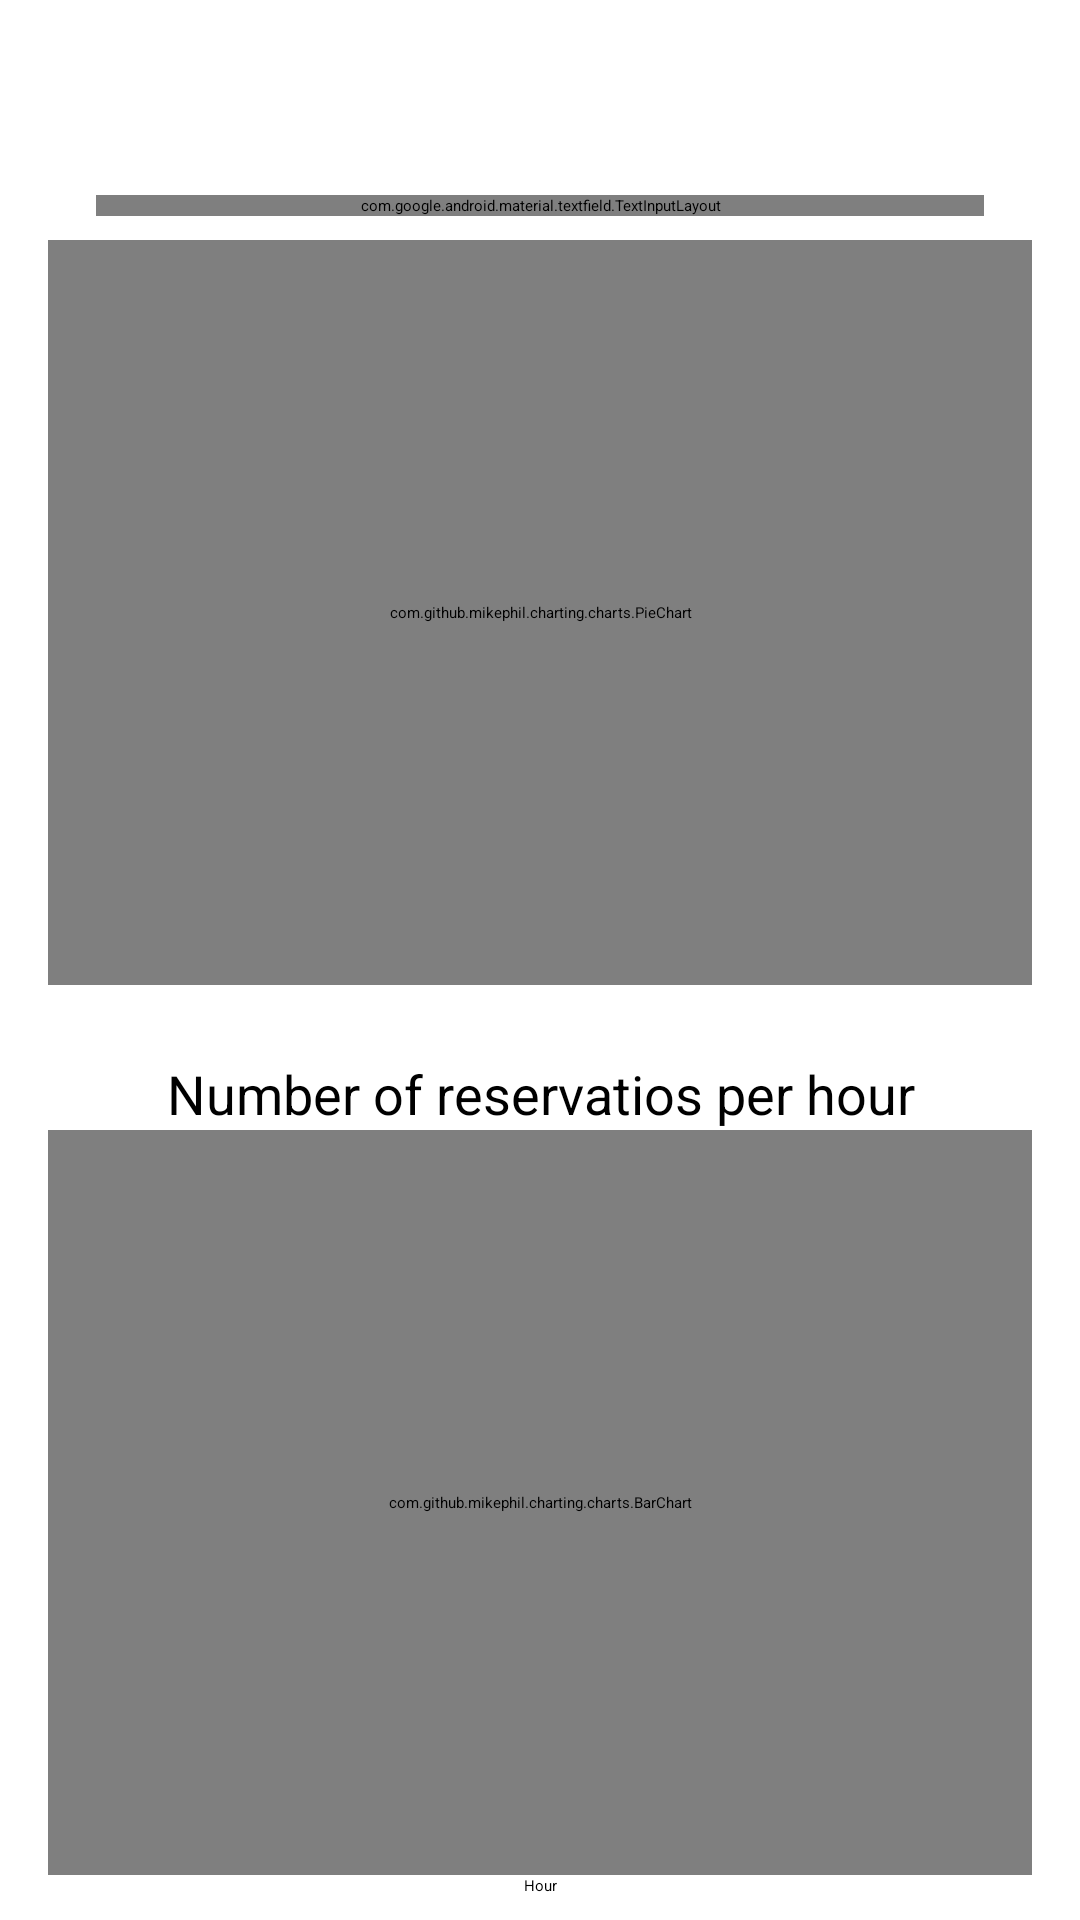

Android layout source for this screen:
<!-- AndroidManifest.xml: application theme Theme.ClientsApp -->
<!-- res/layout/fragment_reservation_log.xml -->
<?xml version="1.0" encoding="utf-8"?>
<androidx.constraintlayout.widget.ConstraintLayout xmlns:android="http://schemas.android.com/apk/res/android"
    xmlns:app="http://schemas.android.com/apk/res-auto"
    xmlns:tools="http://schemas.android.com/tools"
    android:layout_width="match_parent"
    android:layout_height="match_parent"
    tools:context=".ReservationLogFragment">

    <com.google.android.material.textfield.TextInputLayout
        android:id="@+id/reservation_log_date_label"
        android:layout_width="match_parent"
        android:layout_height="wrap_content"
        android:layout_marginStart="32dp"
        android:layout_marginLeft="32dp"
        android:layout_marginTop="65dp"
        android:layout_marginEnd="32dp"
        android:layout_marginRight="32dp"
        app:layout_constraintEnd_toEndOf="parent"
        app:layout_constraintStart_toStartOf="parent"
        app:layout_constraintTop_toTopOf="parent">

        <com.google.android.material.textfield.TextInputEditText
            android:id="@+id/reservation_log_date_input"
            android:layout_width="match_parent"
            android:layout_height="wrap_content"
            android:hint="@string/date" />
    </com.google.android.material.textfield.TextInputLayout>

    <TextView
        android:id="@+id/reservation_log_reservations_not_found"
        android:layout_width="0dp"
        android:layout_height="wrap_content"
        android:layout_marginStart="32dp"
        android:layout_marginLeft="32dp"
        android:layout_marginTop="50dp"
        android:layout_marginEnd="32dp"
        android:layout_marginRight="32dp"
        android:gravity="center"
        android:text="@string/log_reservations_not_found"
        android:textSize="24sp"
        android:textStyle="bold"
        android:visibility="gone"
        app:layout_constraintEnd_toEndOf="parent"
        app:layout_constraintStart_toStartOf="parent"
        app:layout_constraintTop_toBottomOf="@+id/reservation_log_date_label" />

    <androidx.constraintlayout.widget.Group
        android:id="@+id/reservation_log_data_group"
        android:layout_width="wrap_content"
        android:layout_height="wrap_content"
        app:constraint_referenced_ids="reservation_log_bar_chart,reservation_log_chat_x,reservation_log_pie_chart" />

    <com.github.mikephil.charting.charts.PieChart
        android:id="@+id/reservation_log_pie_chart"
        android:layout_width="0dp"
        android:layout_height="0dp"
        android:layout_marginStart="16dp"
        android:layout_marginLeft="16dp"
        android:layout_marginTop="8dp"
        android:layout_marginEnd="16dp"
        android:layout_marginRight="16dp"
        android:layout_marginBottom="8dp"
        app:layout_constraintBottom_toTopOf="@+id/reservation_log_bar_title"
        app:layout_constraintEnd_toEndOf="parent"
        app:layout_constraintStart_toStartOf="parent"
        app:layout_constraintTop_toBottomOf="@+id/reservation_log_date_label" />

    <TextView
        android:id="@+id/reservation_log_bar_title"
        android:layout_width="0dp"
        android:layout_height="wrap_content"
        android:layout_marginStart="16dp"
        android:layout_marginLeft="16dp"
        android:layout_marginTop="16dp"
        android:layout_marginEnd="16dp"
        android:layout_marginRight="16dp"
        android:gravity="center"
        android:text="@string/reservations_chart_title"
        android:textSize="18sp"
        app:layout_constraintBottom_toTopOf="@+id/reservation_log_bar_chart"
        app:layout_constraintEnd_toEndOf="parent"
        app:layout_constraintHorizontal_bias="0.0"
        app:layout_constraintStart_toStartOf="parent"
        app:layout_constraintTop_toBottomOf="@+id/reservation_log_pie_chart" />

    <com.github.mikephil.charting.charts.BarChart
        android:id="@+id/reservation_log_bar_chart"
        android:layout_width="0dp"
        android:layout_height="0dp"
        android:layout_marginStart="16dp"
        android:layout_marginLeft="16dp"
        android:layout_marginEnd="16dp"
        android:layout_marginRight="16dp"
        app:layout_constraintBottom_toTopOf="@+id/reservation_log_chat_x"
        app:layout_constraintEnd_toEndOf="parent"
        app:layout_constraintStart_toStartOf="parent"
        app:layout_constraintTop_toBottomOf="@+id/reservation_log_bar_title" />

    <TextView
        android:id="@+id/reservation_log_chat_x"
        android:layout_width="0dp"
        android:layout_height="wrap_content"
        android:layout_marginEnd="16dp"
        android:layout_marginRight="16dp"
        android:layout_marginBottom="8dp"
        android:gravity="center"
        android:text="@string/entries_chart_x"
        app:layout_constraintBottom_toBottomOf="parent"
        app:layout_constraintEnd_toEndOf="parent"
        app:layout_constraintStart_toStartOf="@+id/reservation_log_bar_chart" />

</androidx.constraintlayout.widget.ConstraintLayout>
<!-- resources referenced by this layout -->
<resources>
  <string name="date">Date</string>
  <string name="entries_chart_x">Hour</string>
  <string name="log_reservations_not_found">No reservations found. Please choose another date.</string>
  <string name="reservations_chart_title">Number of reservatios per hour</string>
</resources>
